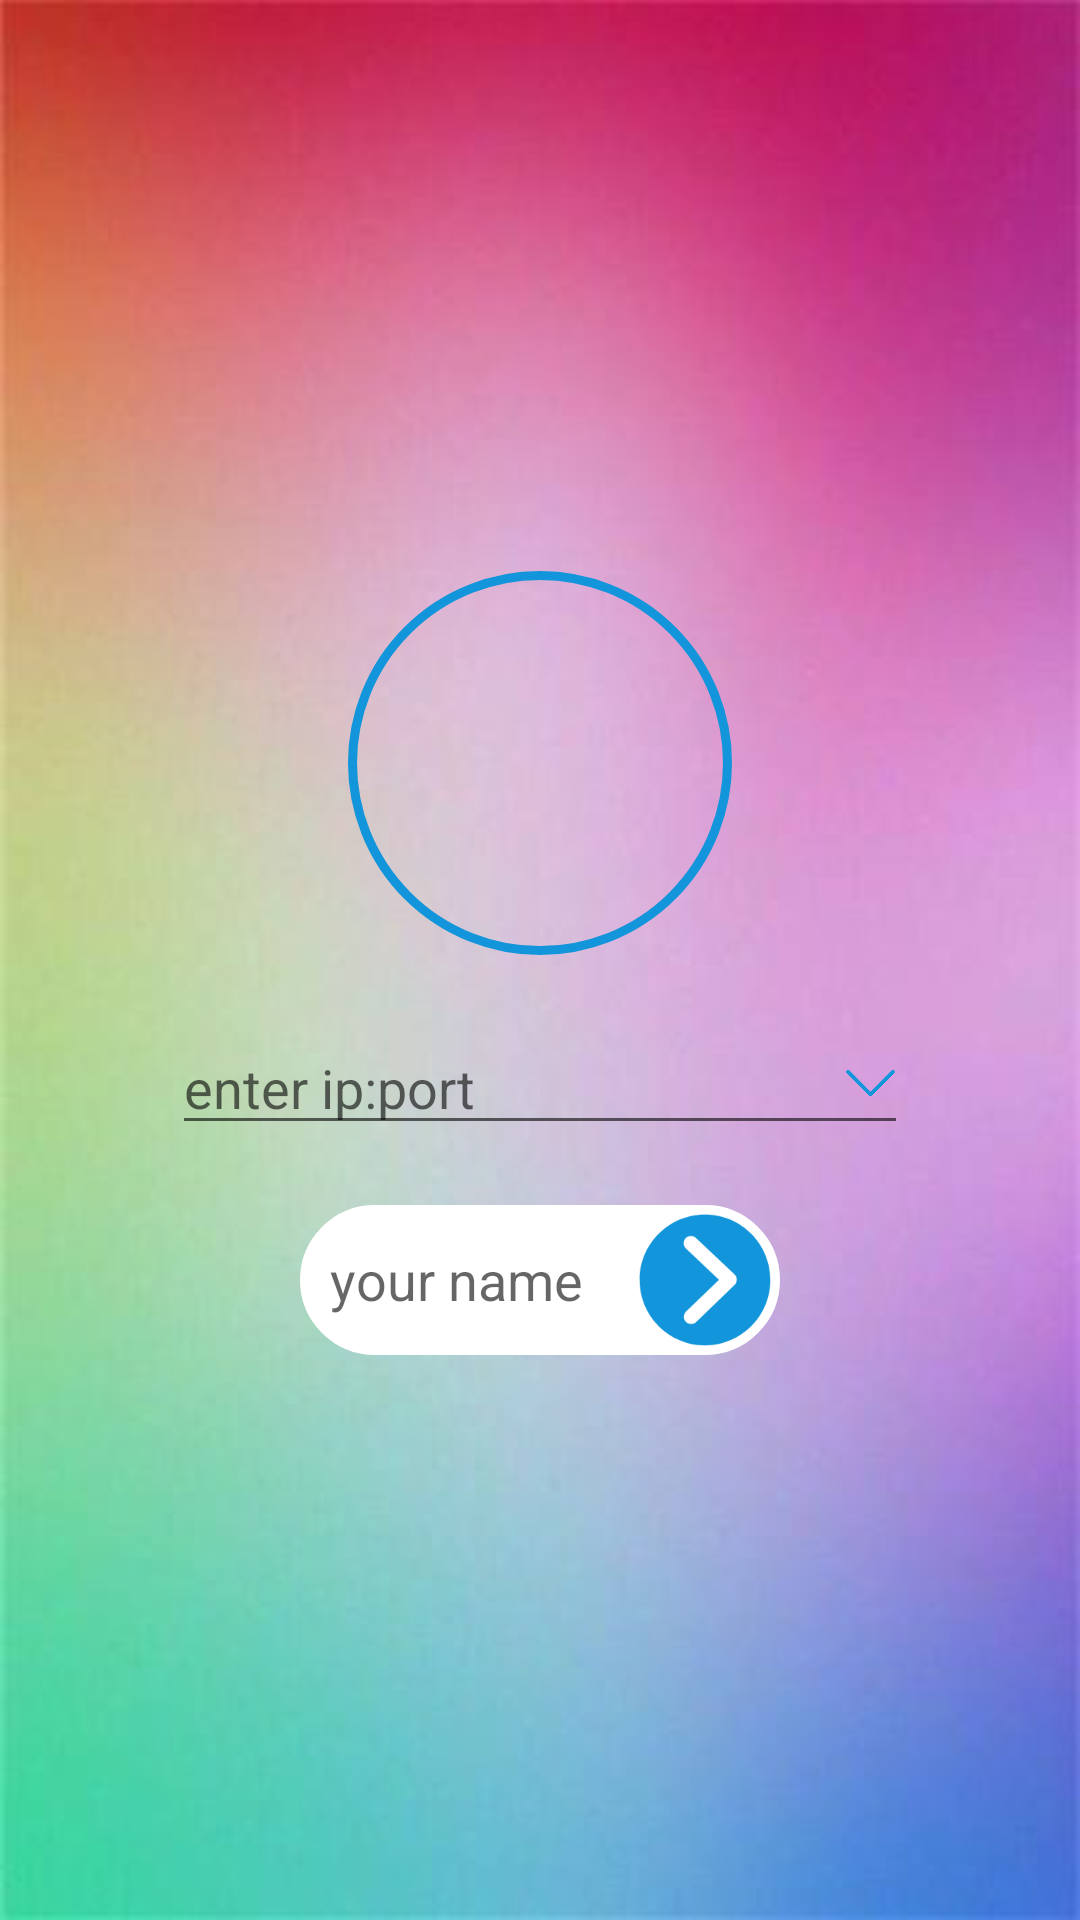

Here is an Android app screen rendered from its layout file. Give the layout XML and the strings, colors and styles it references.
<!-- AndroidManifest.xml: activity theme AppTheme.FullSc -->
<!-- res/layout/activity_login.xml -->
<?xml version="1.0" encoding="utf-8"?>
<RelativeLayout xmlns:android="http://schemas.android.com/apk/res/android"
    xmlns:app="http://schemas.android.com/apk/res-auto"
    xmlns:tools="http://schemas.android.com/tools"
    android:layout_width="match_parent"
    android:layout_height="match_parent"
    android:background="@mipmap/bk4"
    tools:context=".LoginActivity">

    <LinearLayout
        android:id="@+id/login_cent"
        android:layout_width="match_parent"
        android:layout_height="wrap_content"
        android:layout_centerInParent="true"
        android:gravity="center_horizontal"
        android:orientation="vertical"
        android:paddingLeft="20dp"
        android:paddingRight="20dp">

        <RelativeLayout
            android:layout_width="match_parent"
            android:layout_height="wrap_content"
            android:gravity="center_horizontal"
            android:padding="2dp">

            <ImageView
                android:id="@+id/iv_tx"
                android:layout_width="128dp"
                android:layout_height="128dp"
                android:padding="2dp" />

            <View
                android:layout_width="128dp"
                android:layout_height="128dp"
                android:background="@drawable/fore_image" />
        </RelativeLayout>

        <LinearLayout
            android:layout_width="match_parent"
            android:layout_height="wrap_content"
            android:layout_marginBottom="20dp"
            android:layout_marginTop="20dp"
            android:gravity="center"
            android:orientation="horizontal"
            android:weightSum="3">

            <RelativeLayout
                android:layout_width="0dp"
                android:layout_height="wrap_content"
                android:layout_weight="2.3">

                <EditText
                    android:id="@+id/et_ip"
                    style="@style/MyEditTextStyle"
                    android:layout_width="match_parent"
                    android:layout_height="wrap_content"
                    android:hint="@string/enter_ip_port"
                    android:inputType="text"
                    android:maxLines="1"
                    android:paddingRight="25dp" />

                <ImageView
                    android:id="@+id/select_btn"
                    android:layout_width="25dp"
                    android:layout_height="20dp"
                    android:layout_alignEnd="@id/et_ip"
                    android:layout_centerVertical="true"
                    android:background="#00000000"
                    android:src="@drawable/xiala"
                    android:tint="@color/blue_t" />
            </RelativeLayout>

        </LinearLayout>

        <LinearLayout
            android:layout_width="match_parent"
            android:layout_height="wrap_content"
            android:baselineAligned="false"
            android:gravity="center_horizontal"
            android:orientation="horizontal"
            android:weightSum="1">

            <RelativeLayout
                android:id="@+id/input_name_layout"
                android:layout_width="0dp"
                android:layout_height="wrap_content"
                android:layout_weight="0.5"
                tools:ignore="UselessParent">

                <EditText
                    android:id="@+id/name_enter"
                    android:layout_width="match_parent"
                    android:layout_height="50dp"
                    android:background="@drawable/bk_edit"
                    android:hint="@string/your_name"
                    android:inputType="text"
                    android:maxLines="1"
                    android:paddingRight="50dp"
                    android:paddingStart="10dp"
                    tools:ignore="RtlSymmetry" />

                <ImageView
                    android:id="@+id/iv_go"
                    android:layout_width="50dp"
                    android:layout_height="50dp"
                    android:layout_alignBottom="@id/name_enter"
                    android:layout_alignEnd="@id/name_enter"
                    android:elevation="10dp"
                    android:src="@mipmap/goin"
                    android:tint="@color/blue_t"
                    android:translationZ="10dp" />
            </RelativeLayout>
        </LinearLayout>

    </LinearLayout>

</RelativeLayout>
<!-- resources referenced by this layout -->
<resources>
  <color name="blue_t">#1295DA</color>
  <!-- drawable bk_edit (drawable) -->
  <?xml version="1.0" encoding="utf-8"?>
  <selector xmlns:android="http://schemas.android.com/apk/res/android">
      <item>
          <shape>
              <stroke android:width="1dp" android:color="#fff" />
              <corners android:radius="90dp" />
              <solid android:color="#fff" />
          </shape>
      </item>
  </selector>
  <!-- drawable fore_image (drawable) -->
  <?xml version="1.0" encoding="utf-8"?>
  <selector xmlns:android="http://schemas.android.com/apk/res/android">
      <item>
          <layer-list>
              <item>
                  <shape xmlns:android="http://schemas.android.com/apk/res/android" android:shape="rectangle">
  
                      <stroke android:width="3dp" android:color="@color/blue_t" />
                      <corners android:bottomLeftRadius="180dp" android:bottomRightRadius="180dp" android:topLeftRadius="180dp" android:topRightRadius="180dp">
  
                      </corners>
                      <padding android:bottom="1dp" android:left="1dp" android:right="1dp" android:top="1dp" />
  
                      <solid android:color="#00000000" />
  
                  </shape>
              </item>
          </layer-list>
      </item>
  </selector>
  <!-- drawable xiala: png bitmap (drawable-v24, 3029 bytes) -->
  <!-- mipmap bk4: jpg bitmap (mipmap-xxhdpi, 13089 bytes) -->
  <!-- mipmap goin: png bitmap (mipmap-xxxhdpi, 4668 bytes) -->
  <string name="enter_ip_port">enter ip:port</string>
  <string name="your_name">your name</string>
  <style name="MyEditTextStyle">
          <item name="colorControlNormal">?attr/colorPrimary</item>
          <item name="colorControlActivated">?attr/colorAccent</item>
      </style>
  <style name="AppTheme.FullSc" parent="AppTheme" />
  <style name="AppTheme" parent="Theme.AppCompat.Light.NoActionBar">
          
          <item name="colorPrimary">@color/colorPrimary</item>
          <item name="colorPrimaryDark">@color/colorPrimaryDark</item>
          <item name="colorAccent">@color/blue_t</item>
      </style>
  <color name="colorPrimary">#3F51B5</color>
  <color name="colorPrimaryDark">#303F9F</color>
</resources>
